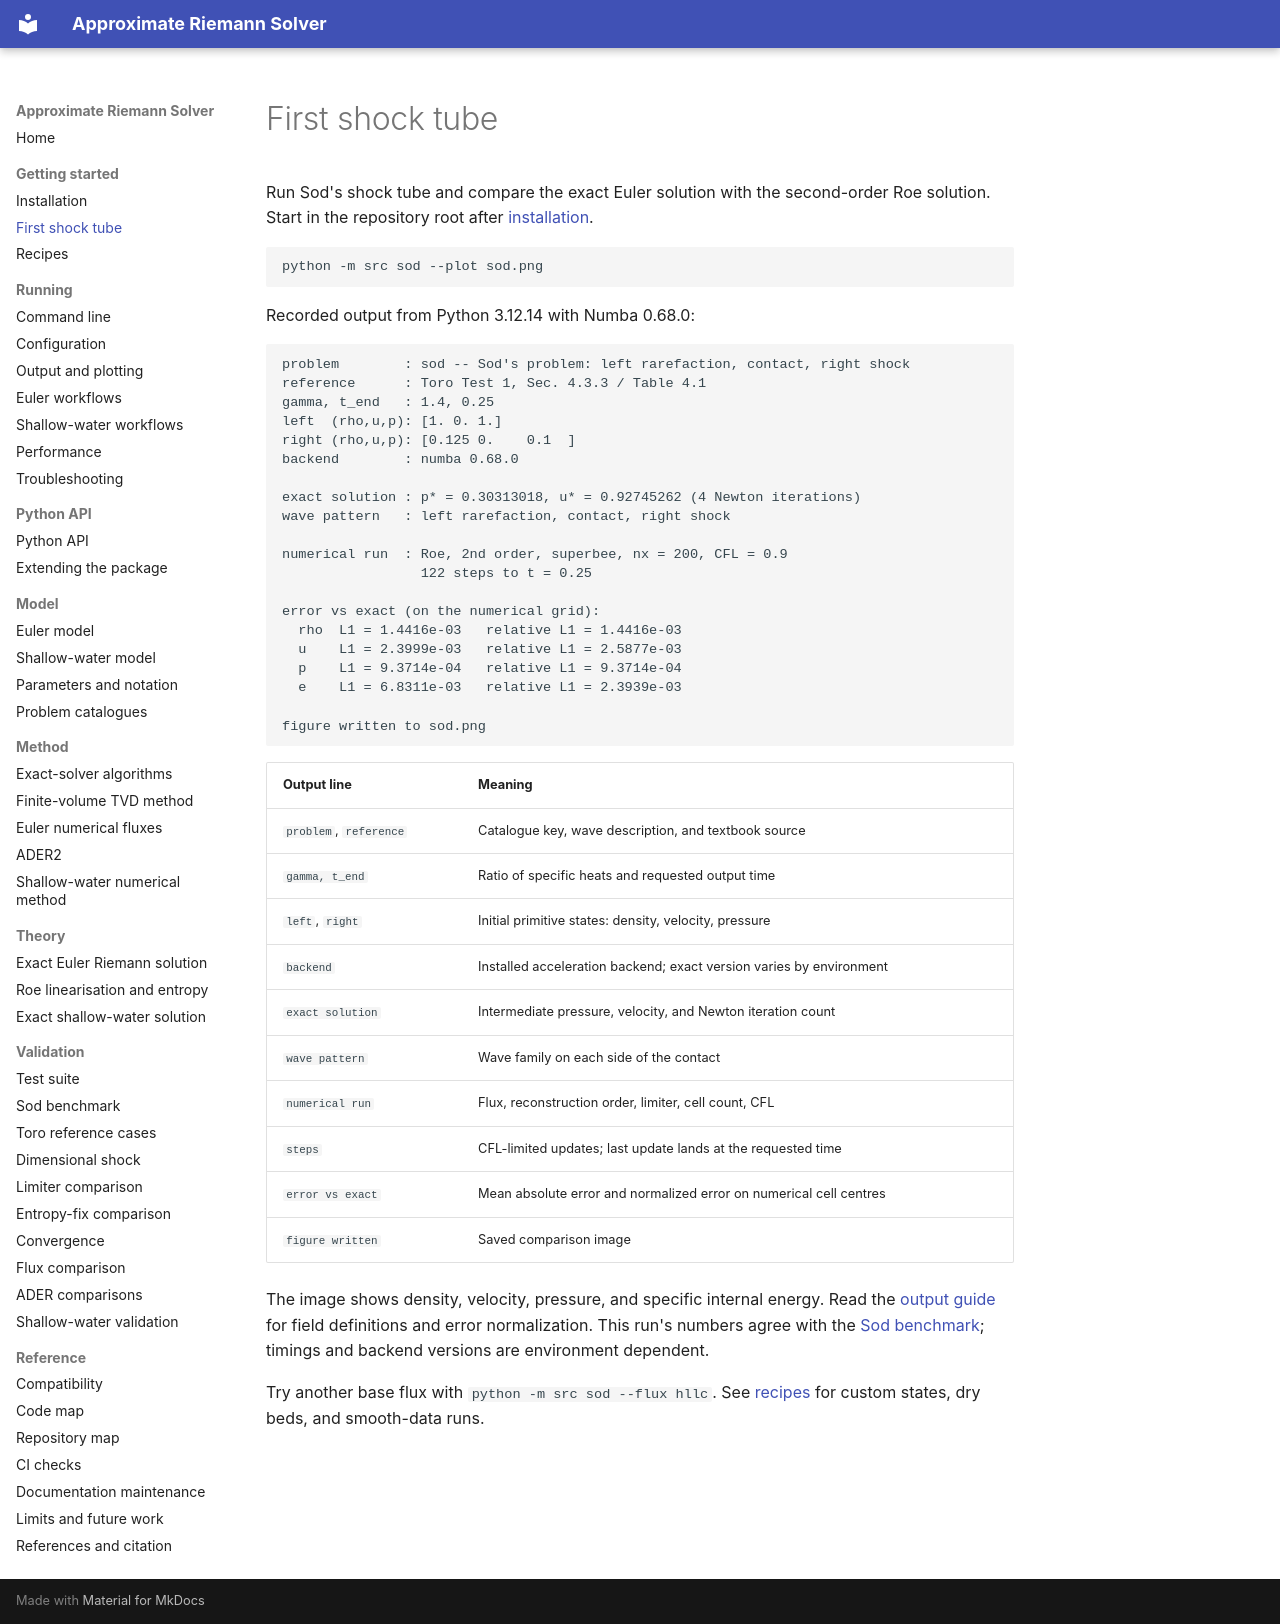

repository: mrodrig6/approximate_riemann_solver · page: getting-started/quick-start.html · generator: mkdocs

# First shock tube

Run Sod's shock tube and compare the exact Euler solution with the second-order Roe
solution. Start in the repository root after [installation](installation.md).

```bash
python -m src sod --plot sod.png
```

Recorded output from Python 3.12.14 with Numba 0.68.0:

```text
problem        : sod -- Sod's problem: left rarefaction, contact, right shock
reference      : Toro Test 1, Sec. 4.3.3 / Table 4.1
gamma, t_end   : 1.4, 0.25
left  (rho,u,p): [1. 0. 1.]
right (rho,u,p): [0.125 0.    0.1  ]
backend        : numba 0.68.0

exact solution : p* = 0.30313018, u* = 0.92745262 (4 Newton iterations)
wave pattern   : left rarefaction, contact, right shock

numerical run  : Roe, 2nd order, superbee, nx = 200, CFL = 0.9
                 122 steps to t = 0.25

error vs exact (on the numerical grid):
  rho  L1 = 1.4416e-03   relative L1 = 1.4416e-03
  u    L1 = 2.3999e-03   relative L1 = 2.5877e-03
  p    L1 = 9.3714e-04   relative L1 = 9.3714e-04
  e    L1 = 6.8311e-03   relative L1 = 2.3939e-03

figure written to sod.png
```

| Output line            | Meaning                                                             |
| ---------------------- | ------------------------------------------------------------------- |
| `problem`, `reference` | Catalogue key, wave description, and textbook source                |
| `gamma, t_end`         | Ratio of specific heats and requested output time                   |
| `left`, `right`        | Initial primitive states: density, velocity, pressure               |
| `backend`              | Installed acceleration backend; exact version varies by environment |
| `exact solution`       | Intermediate pressure, velocity, and Newton iteration count         |
| `wave pattern`         | Wave family on each side of the contact                             |
| `numerical run`        | Flux, reconstruction order, limiter, cell count, CFL                |
| `steps`                | CFL-limited updates; last update lands at the requested time        |
| `error vs exact`       | Mean absolute error and normalized error on numerical cell centres  |
| `figure written`       | Saved comparison image                                              |

The image shows density, velocity, pressure, and specific internal energy. Read the
[output guide](../running/output.md) for field definitions and error normalization. This
run's numbers agree with the [Sod benchmark](../validation/sod.md); timings and backend
versions are environment dependent.

Try another base flux with `python -m src sod --flux hllc`. See [recipes](examples.md)
for custom states, dry beds, and smooth-data runs.
